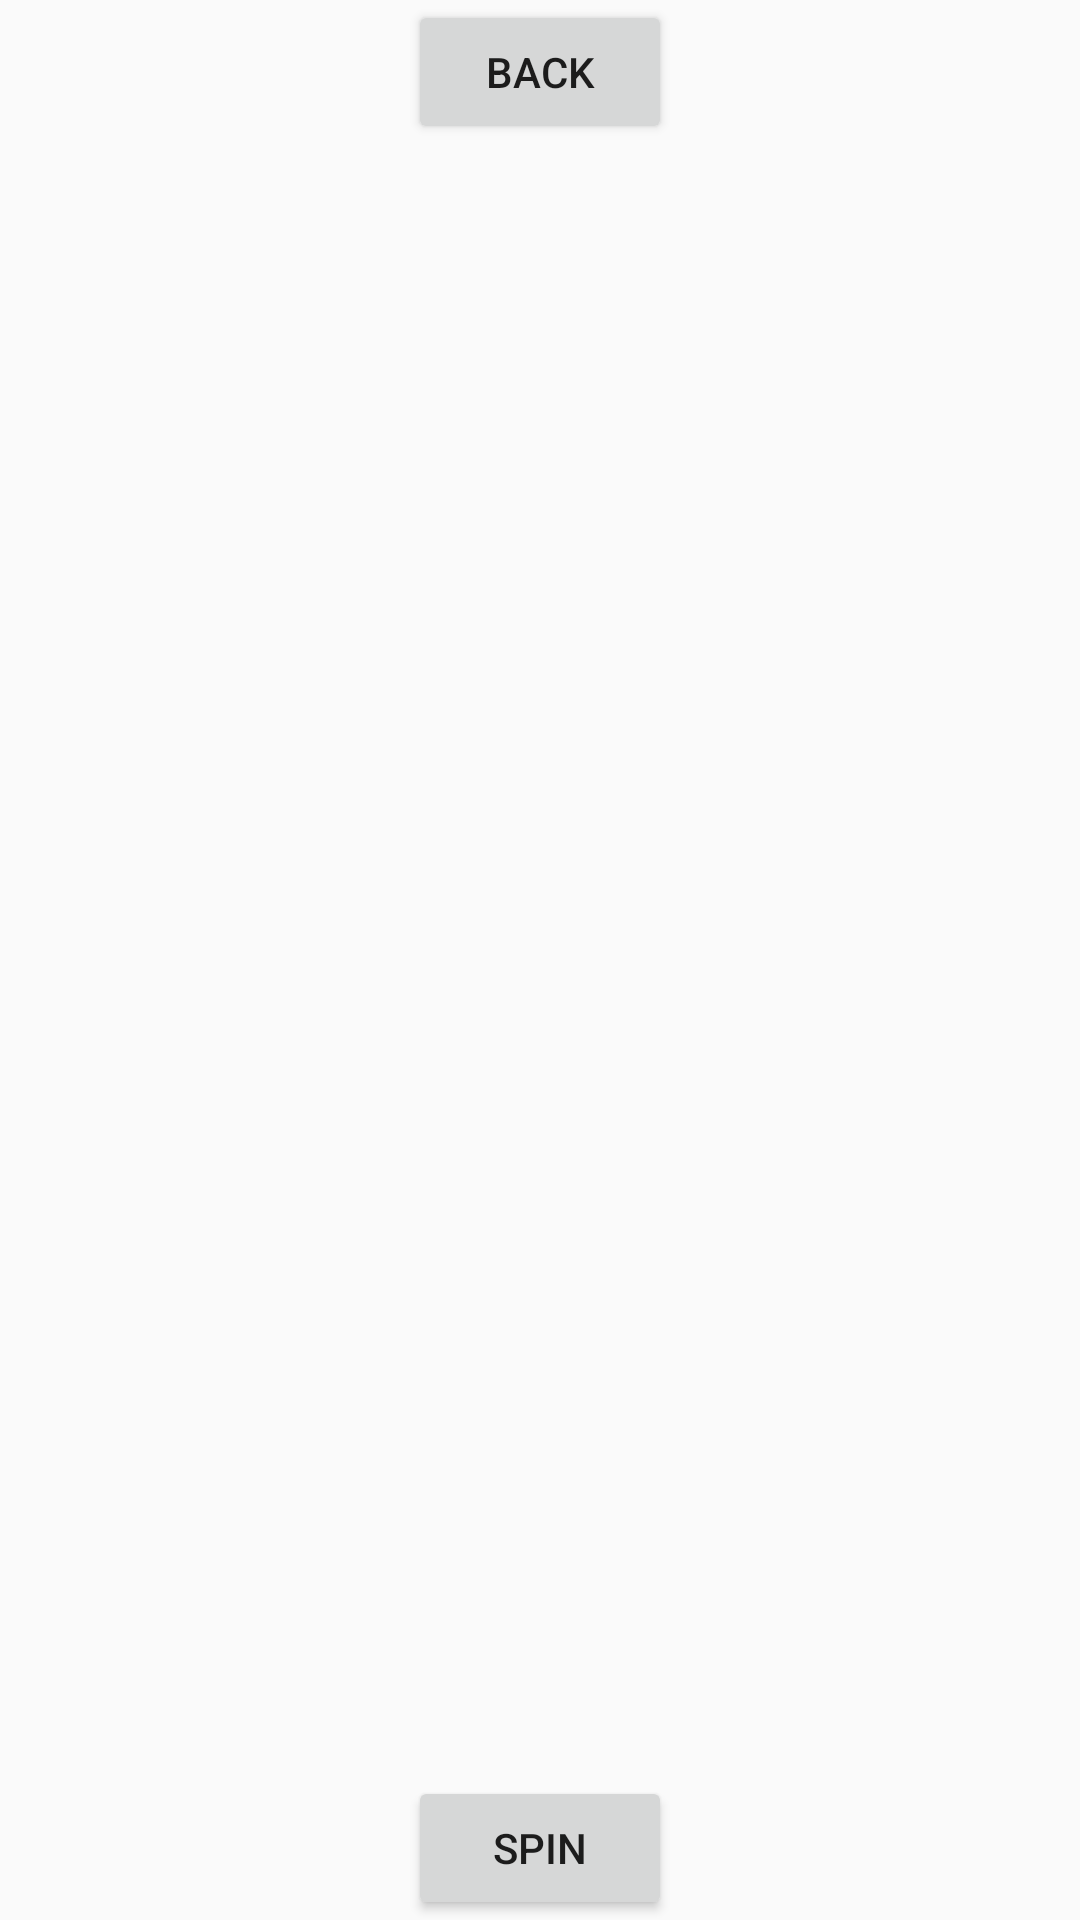

Produce the Android XML layout that renders to this screen, including the resource entries it uses.
<!-- AndroidManifest.xml: application theme AppTheme.NoActionBar -->
<!-- res/layout/activity_bottle.xml -->
<?xml version="1.0" encoding="utf-8"?>
<RelativeLayout xmlns:android="http://schemas.android.com/apk/res/android"
    xmlns:app="http://schemas.android.com/apk/res-auto"
    android:layout_width="match_parent"
    android:layout_height="match_parent">

    <ImageView
        android:layout_width="300dp"
        android:layout_height="300dp"
        android:scaleType="centerInside"
        android:src="@drawable/ic_bottle3"
        android:id="@+id/imageView_bottle"
        android:layout_centerVertical="true"
        android:layout_centerHorizontal="true" />

    <Button
        android:text="Spin"
        android:layout_width="wrap_content"
        android:layout_height="wrap_content"
        android:layout_alignParentBottom="true"
        android:layout_centerHorizontal="true"
        android:id="@+id/spin_btn" />

    <Button
        android:text="Back"
        android:layout_width="wrap_content"
        android:layout_height="wrap_content"
        android:layout_alignParentTop="true"
        android:layout_centerHorizontal="true"
        android:id="@+id/btn_backToGameMenu" />
</RelativeLayout>
<!-- resources referenced by this layout -->
<resources>
  <style name="AppTheme.NoActionBar">
          <item name="windowActionBar">false</item>
          <item name="windowNoTitle">true</item>
      </style>
</resources>
